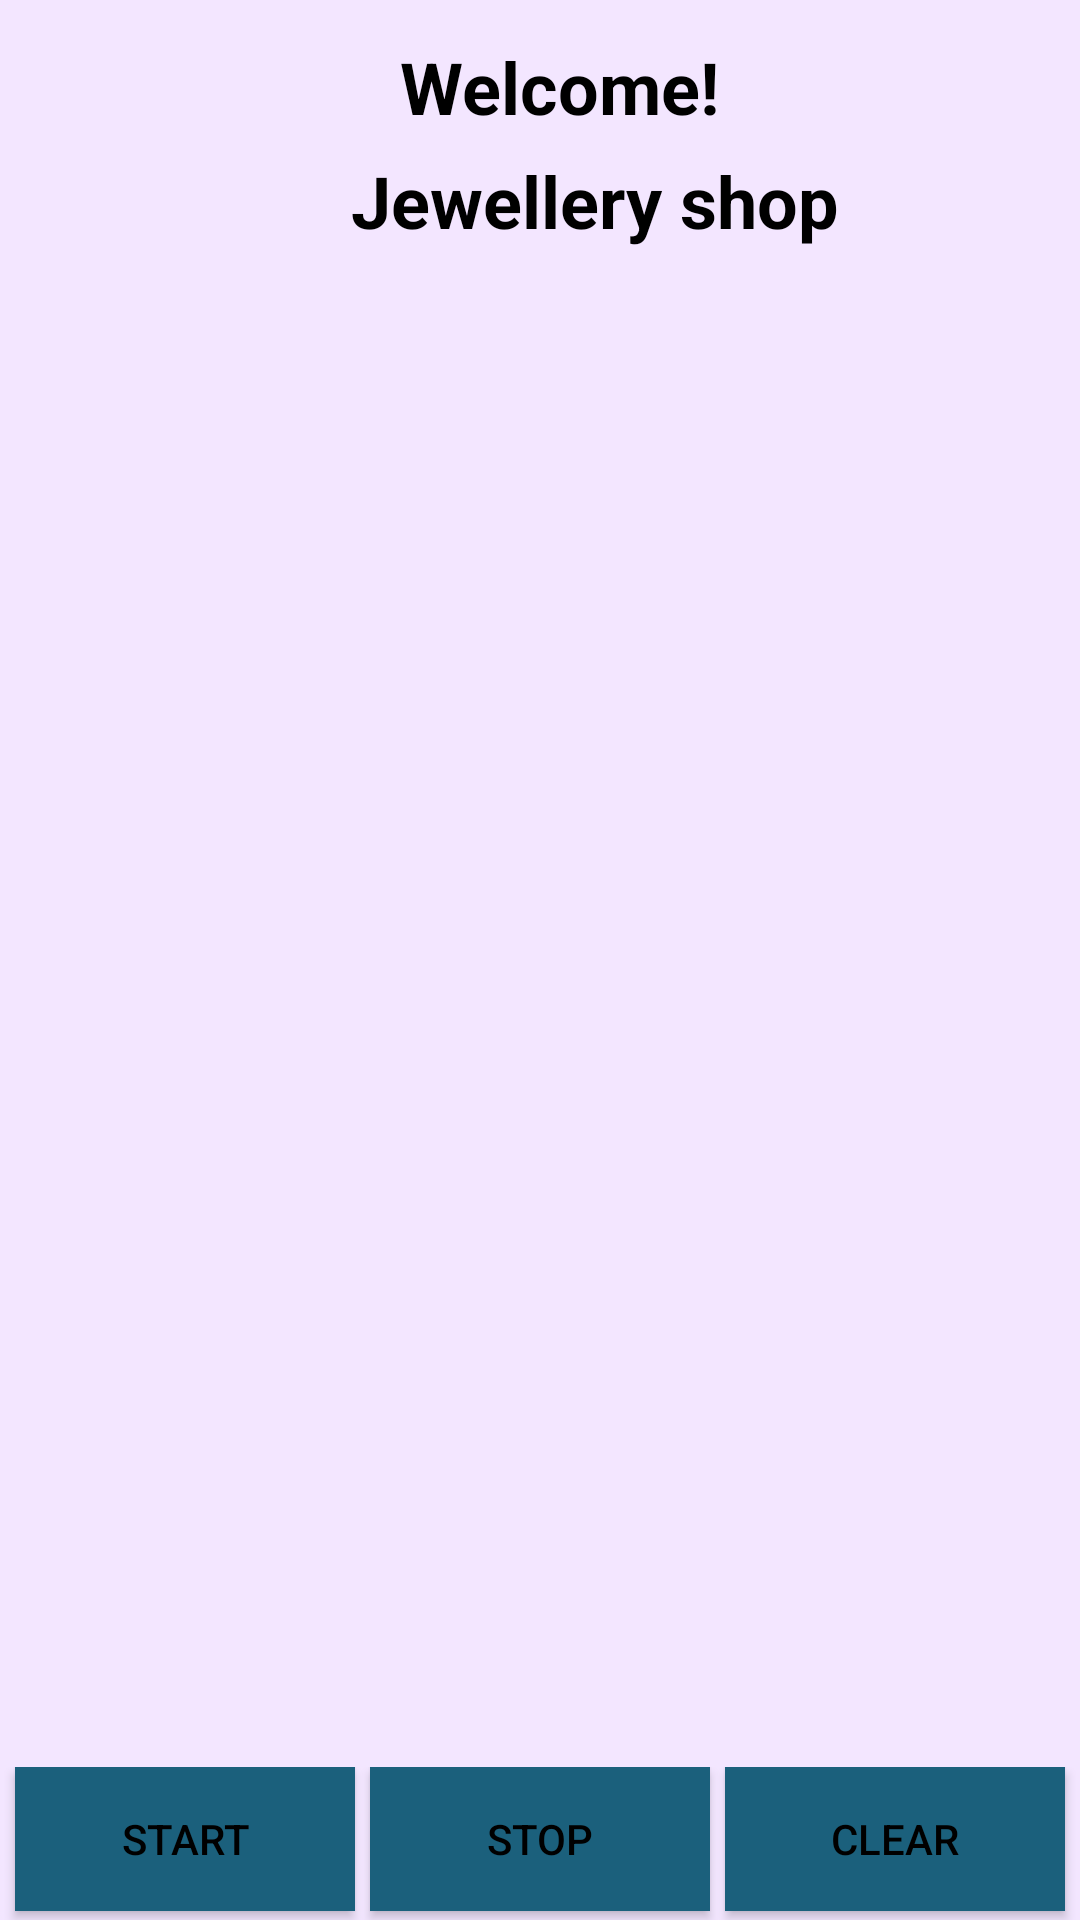

This screen was rendered from an Android layout file. Write that file and the resources it references.
<!-- AndroidManifest.xml: application theme Theme.TdyBTRFID -->
<!-- res/layout/tab2_tablelayout.xml -->
<?xml version="1.0" encoding="utf-8"?>
<LinearLayout xmlns:android="http://schemas.android.com/apk/res/android"
    android:layout_width="fill_parent"
    android:layout_height="fill_parent"
    android:background="#f3e6ff"
    android:orientation="vertical" >

    <RelativeLayout
        android:layout_width="match_parent"
        android:layout_height="wrap_content"
        android:layout_gravity="center"
        android:gravity="center"
        >


        <TextView
            android:id="@+id/tvAddress"
            android:layout_width="match_parent"
            android:layout_height="wrap_content"
            android:minHeight="48dp"
            android:paddingLeft="4dp"
            android:paddingRight="4dp"
            android:visibility="gone"
            android:gravity="center_vertical"/>

        <View
            android:id="@+id/topColorBackground"
            android:layout_width="match_parent"
            android:layout_height="100dp"

            android:background="#f3e6ff"

            />

        <TextView
            android:id="@+id/welcomeText"
            android:layout_width="wrap_content"
            android:layout_height="wrap_content"
            android:layout_alignBottom="@+id/topColorBackground"
            android:layout_alignParentStart="true"
            android:layout_alignParentEnd="true"
            android:layout_marginStart="58dp"
            android:layout_marginEnd="22dp"
            android:layout_marginBottom="17dp"
            android:gravity="center"
            android:text="Jewellery shop"
            android:textColor="#000000"
            android:textSize="24sp"
            android:textStyle="bold" />

        <TextView
            android:id="@+id/welcomeText2"
            android:layout_width="wrap_content"
            android:layout_height="wrap_content"
            android:layout_alignBottom="@+id/welcomeText"
            android:layout_alignParentStart="true"
            android:layout_alignParentEnd="true"
            android:layout_marginStart="47dp"
            android:layout_marginEnd="34dp"
            android:layout_marginBottom="38dp"
            android:text="Welcome!"
            android:gravity="center"
            android:textColor="#000000"
            android:textSize="24sp"
            android:textStyle="bold" />

    </RelativeLayout>

    <LinearLayout
        android:layout_width="match_parent"
        android:layout_height="match_parent"
        android:layout_weight="1"
        android:orientation="vertical"
        android:layout_marginTop="10dp">

        <androidx.recyclerview.widget.RecyclerView
            android:id="@+id/LvTags"
            android:layout_width="match_parent"
            android:layout_height="match_parent"
            android:orientation="vertical" />


    </LinearLayout>
    <LinearLayout
        android:layout_width="match_parent"
        android:layout_height="wrap_content"
        android:orientation="horizontal"
        android:layout_marginTop="55dp"
        >

        <Button
            android:id="@+id/claimDiscountButton"
            android:layout_width="wrap_content"
            android:layout_height="wrap_content"

            android:text="Claim Discount"
            android:layout_gravity="left"
            android:visibility="gone"
            android:layout_centerHorizontal="true"
            android:layout_below="@id/view"
            android:onClick="startCountdown" />

        
        <TextView
            android:id="@+id/countdownTimer"
            android:layout_width="wrap_content"
            android:layout_height="wrap_content"
            android:visibility="gone"
            android:layout_toEndOf="@id/claimDiscountButton"
            android:layout_alignTop="@id/claimDiscountButton"
            android:text=""
            android:layout_gravity="center_vertical"
            android:layout_marginLeft="15dp"
            android:textSize="24sp" />
    </LinearLayout>
    <LinearLayout
        android:layout_width="match_parent"
        android:layout_height="wrap_content"
        android:orientation="horizontal"
        >

        <Button
            android:id="@+id/button_start"
            android:layout_width="0dp"
            android:layout_height="wrap_content"
            android:layout_weight="1"
            android:background="?attr/colorPrimary"
            android:layout_marginBottom="3dp"
            android:layout_marginRight="5dp"
            android:layout_marginLeft="5dp"
            android:textColor="@color/black"
            android:text="@string/tab2_button_start" />

        <Button
            android:id="@+id/button_stop"
            android:layout_width="0dp"
            android:layout_height="wrap_content"
            android:layout_weight="1"
            android:background="?attr/colorPrimary"
            android:layout_marginRight="5dp"
            android:textColor="@color/black"
            android:text="@string/tab2_button_stop" />

        <Button
            android:id="@+id/button_readclear"
            android:layout_width="0dp"
            android:layout_height="wrap_content"
            android:layout_weight="1"
            android:layout_marginRight="5dp"
            android:background="?attr/colorPrimary"
            android:textColor="@color/black"
            android:text="@string/tab2_button_readclear" />
    </LinearLayout>

    <LinearLayout
        android:layout_width="match_parent"
        android:layout_height="wrap_content" >

        <TextView
            android:id="@+id/textView_oncecnt"
            android:layout_width="wrap_content"
            android:layout_height="wrap_content"
            android:visibility="gone"
            android:text="@string/tab2_textView_oncecnt" />

        <TextView
            android:id="@+id/textView_readoncecnt"
            android:layout_width="wrap_content"
            android:layout_height="wrap_content"
            android:visibility="gone"
            android:text="0" />

        

    </LinearLayout>

    <LinearLayout
        android:layout_width="match_parent"
        android:layout_height="wrap_content" >

        <TextView
            android:id="@+id/textView_tocnt"
            android:layout_width="wrap_content"
            android:layout_height="wrap_content"
            android:visibility="gone"
            android:text="@string/tab2_textView_tocnt" />

        <TextView
            android:id="@+id/textView_readallcnt"
            android:layout_width="wrap_content"
            android:layout_height="wrap_content"
            android:visibility="gone"
            android:text="0" />

        <TextView
            android:layout_width="match_parent"
            android:layout_height="wrap_content"
            android:id="@+id/textView_cost"
            android:visibility="gone"/>

    </LinearLayout>

    <LinearLayout
        android:layout_width="match_parent"
        android:layout_height="wrap_content" >

        <TextView
            android:id="@+id/textView_set_status"
            android:layout_width="wrap_content"
            android:layout_height="wrap_content"
            android:visibility="gone"
            android:text="@string/tab2_textView_set_status" />

        <TextView
            android:id="@+id/textView_invstate"
            android:layout_width="wrap_content"
            android:layout_height="wrap_content"
            android:visibility="gone"
            android:text="......." />

        

    </LinearLayout>

</LinearLayout>
<!-- resources referenced by this layout -->
<resources>
  <color name="black">#000000</color>
  <string name="tab2_button_readclear">CLEAR</string>
  <string name="tab2_button_start">START</string>
  <string name="tab2_button_stop">STOP</string>
  <string name="tab2_textView_oncecnt">once read tags count:</string>
  <string name="tab2_textView_set_status">set state：</string>
  <string name="tab2_textView_tocnt">" all read tags count:"</string>
  <style name="Theme.TdyBTRFID" parent="Base.Theme.TdyBTRFID" />
  <style name="Base.Theme.TdyBTRFID" parent="Theme.Material3.DayNight.NoActionBar">
          
           <item name="colorPrimary">#1b607c</item>
      </style>
</resources>
